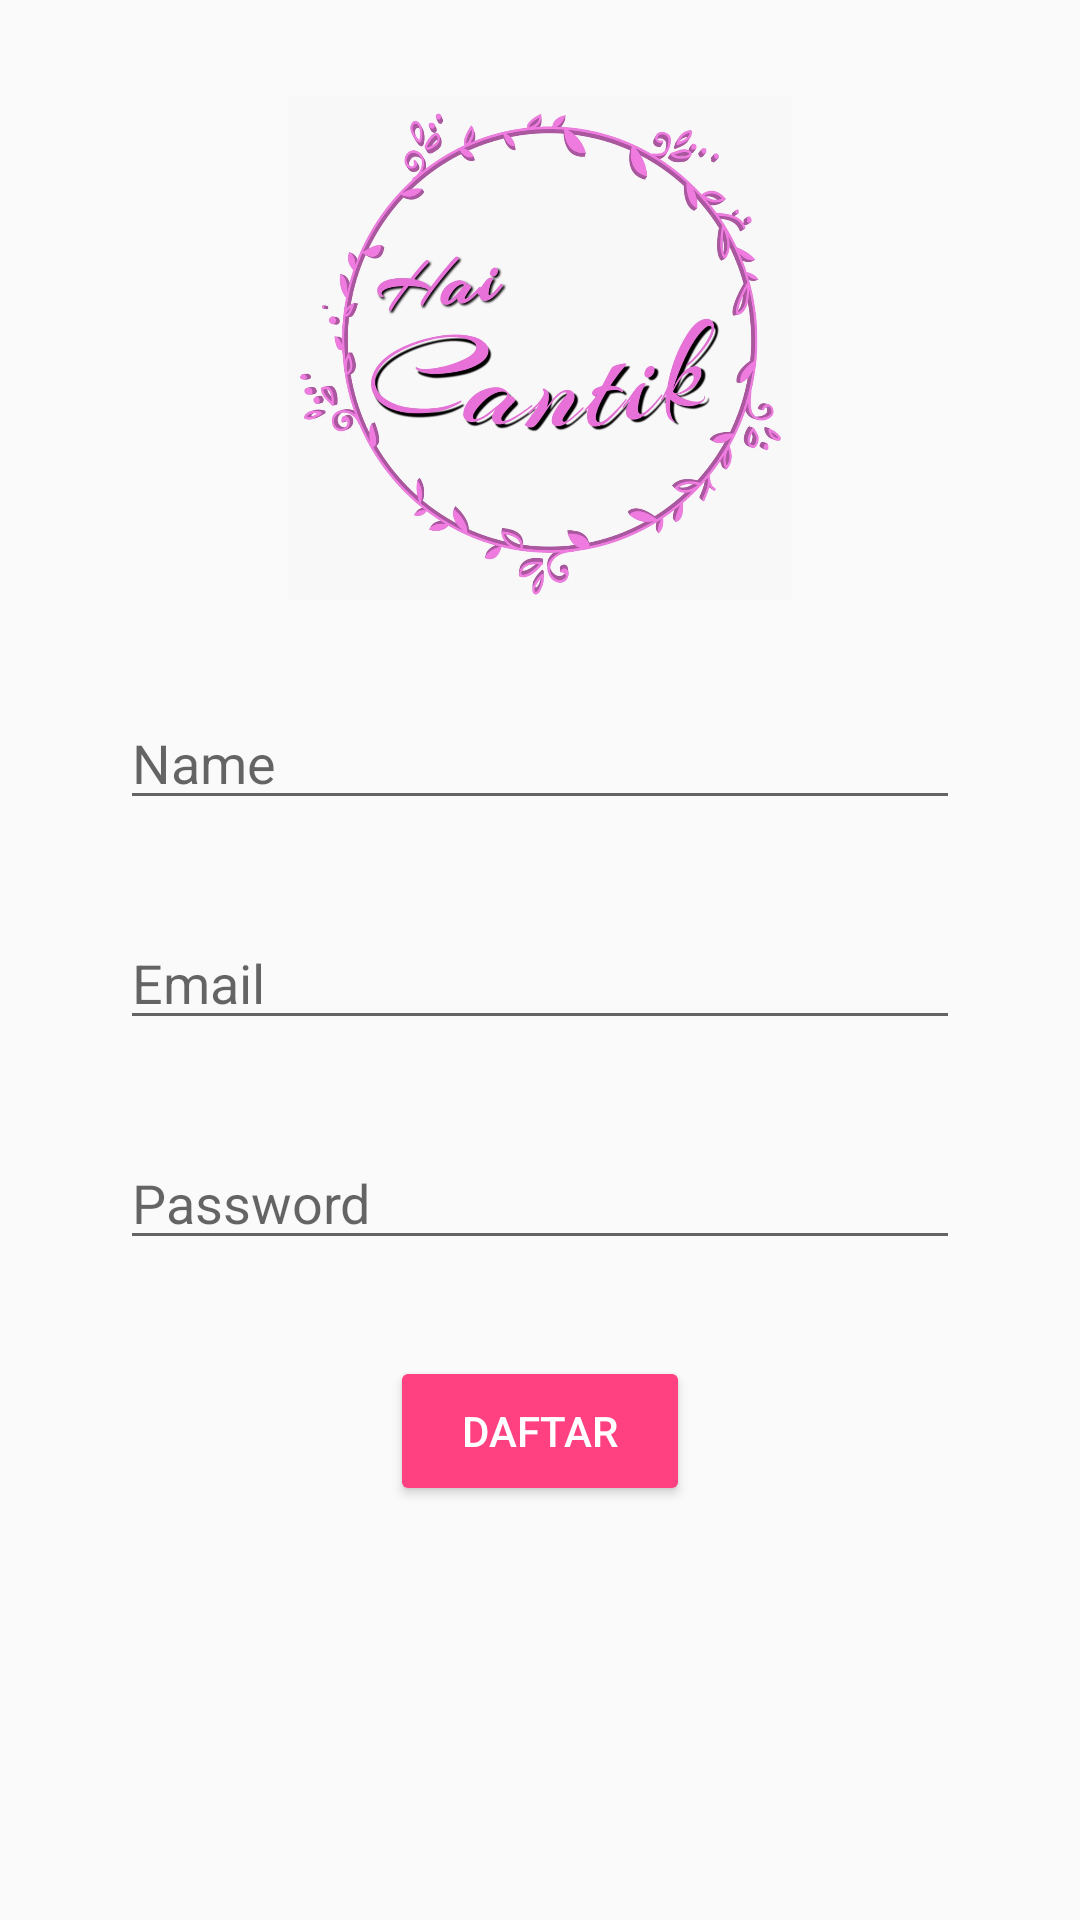

Android layout source for this screen:
<!-- AndroidManifest.xml: application theme AppTheme -->
<!-- res/layout/activity_register.xml -->
<?xml version="1.0" encoding="utf-8"?>
<LinearLayout xmlns:android="http://schemas.android.com/apk/res/android"
    xmlns:app="http://schemas.android.com/apk/res-auto"
    xmlns:tools="http://schemas.android.com/tools"
    android:layout_width="match_parent"
    android:layout_height="match_parent"
    tools:context=".Register"
    android:orientation="vertical">


    
    
    
    
    <ImageView
        android:id="@+id/imageView"
        android:layout_width="match_parent"
        android:layout_height="168dp"
        android:layout_marginLeft="40dp"
        android:layout_marginTop="32dp"
        android:layout_marginRight="40dp"
        app:srcCompat="@drawable/icon_hai" />/>

    <EditText
        android:id="@+id/edt_name"
        android:layout_width="match_parent"
        android:layout_height="wrap_content"
        android:hint="Name"
        android:inputType="textEmailAddress"
        android:layout_marginLeft="40dp"
        android:layout_marginRight="40dp"
        android:layout_marginTop="32dp" />

    <EditText
        android:id="@+id/edt_email"
        android:layout_width="match_parent"
        android:layout_height="wrap_content"
        android:hint="Email"
        android:inputType="textEmailAddress"
        android:layout_marginLeft="40dp"
        android:layout_marginRight="40dp"
        android:layout_marginTop="32dp" />

    <EditText
        android:id="@+id/edt_password"
        android:layout_width="match_parent"
        android:layout_height="wrap_content"
        android:hint="Password"
        android:inputType="textPassword"
        android:layout_marginLeft="40dp"
        android:layout_marginRight="40dp"
        android:layout_marginTop="32dp" />/>

    <Button
        android:id="@+id/btn_daftar"
        style="@style/Widget.AppCompat.Button.Colored"
        android:layout_width="100dp"
        android:layout_height="50dp"
        android:text="Daftar"
        android:layout_gravity="center"
        android:layout_marginTop="32dp" />/>

</LinearLayout>
<!-- resources referenced by this layout -->
<resources>
  <!-- drawable icon_hai: jpeg bitmap (drawable-v24, 92828 bytes) -->
  <style name="AppTheme" parent="Theme.AppCompat.Light.DarkActionBar">
          
          <item name="colorPrimary">@color/colorPrimary</item>
          <item name="colorPrimaryDark">@color/colorPrimaryDark</item>
          <item name="colorAccent">@color/colorAccent</item>
          <item name="colorButtonNormal">@color/colorHotPink</item>
      </style>
  <color name="colorPrimary">#00796b</color>
  <color name="colorPrimaryDark">#00695C</color>
  <color name="colorAccent">#FF4081</color>
  <color name="colorHotPink">#FF69B4</color>
</resources>
